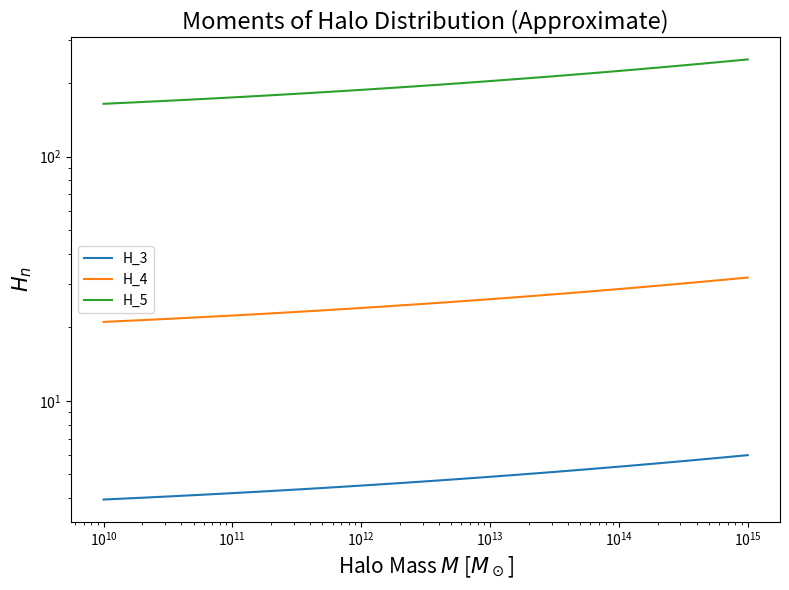
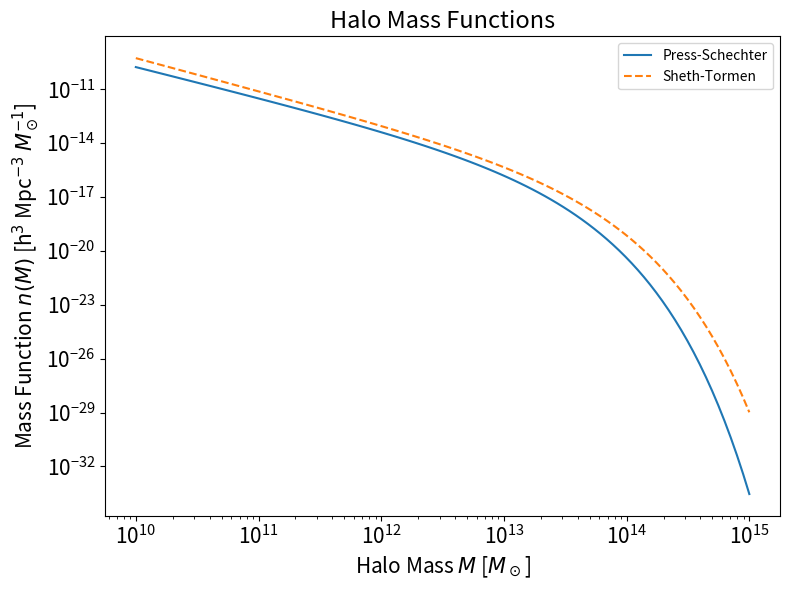
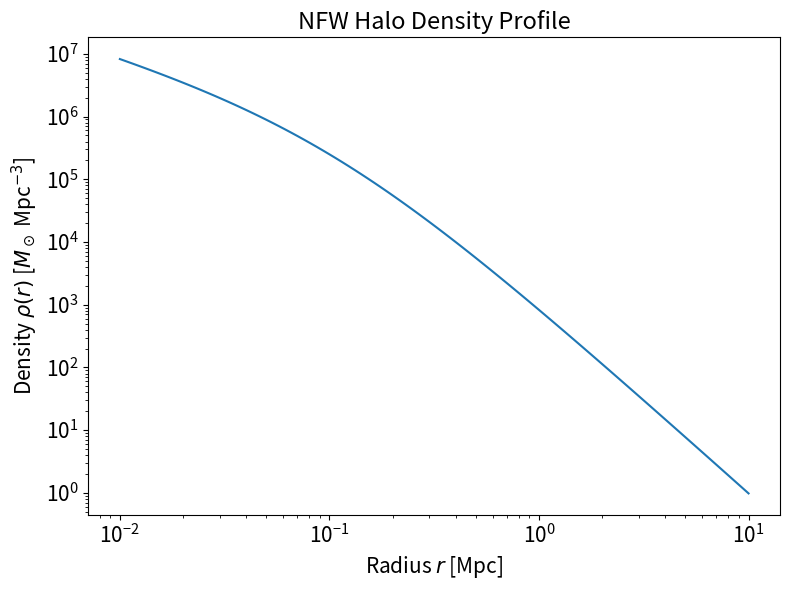

Recreate these plots in Python, in order.
import numpy as np
import matplotlib.pyplot as plt

matter_density = 2.775e11  # Mean matter density (h^2 M_sun / Mpc^3)
kronecker_c = 1.686   # Critical collapse overdensity
A, a = 0.3222, 0.707  # Sheth-Tormen model parameters

def mass_variance(M): # Mass viarance as described in the paper
    return 0.8 * (M / 1e13)**-0.3

def PS_mass_function(M): # Press-Schechter Mass Function
    variance = mass_variance(M)
    dln_variance_dlnM = -0.3  # Approximate constant derivative
    prefactor = np.sqrt(2 / np.pi) * (matter_density / M**2) * (kronecker_c / variance) * abs(dln_variance_dlnM)
    exponent = np.exp(-kronecker_c**2 / (2 * variance**2))
    return prefactor * exponent

def ST_mass_function(M): # Sheth-Tormen Mass Function
    variance = mass_variance(M)
    dln_variance_dlnM = -0.3
    prefactor = A * np.sqrt(2 * a / np.pi) * (matter_density / M**2) * (kronecker_c / variance)
    correction = (1 + (a * kronecker_c**2 / variance**2)**-0.3)
    exponent = np.exp(-a * kronecker_c**2 / (2 * variance**2))
    return prefactor * correction * exponent

M = np.logspace(10, 15, 100)  # Masses from 10^10 to 10^15 M_sun
n_PS = PS_mass_function(M)
n_ST = ST_mass_function(M)

n_values = [3, 4, 5] # n values insert to inline loop
H_n_asymptotic = [n**(n-2) for n in n_values]
bias_function = (M / 1e13)**0.1 # Mass bias function as described in paper

plt.figure(figsize=(8,6))
for i, n in enumerate(n_values):
    H_n = H_n_asymptotic[i] * (bias_function / np.max(bias_function)) + H_n_asymptotic[i]  # Toy model for H_n
    plt.loglog(M, H_n, label=f"H_{n}")

plt.xlabel(r"Halo Mass $M$ [$M_\odot$]", fontsize=15)
plt.ylabel(r"$H_n$", fontsize=15)
plt.title("Moments of Halo Distribution (Approximate)", fontsize=17)
plt.legend()
plt.tight_layout()
plt.show()

def NFW_function(r, rho_s, r_s): # Navvarow Frenk White mass function
    return rho_s / ((r / r_s) * (1 + r / r_s)**2)

# Parameters for a typical halo
r_s = 0.1  # Mpc
rho_s = 1e6  # M_sun/Mpc^3
r = np.logspace(-2, 1, 100)  # Radius from 0.01 Mpc to 10 Mpc
rho_nfw = NFW_function(r, rho_s, r_s) #Calculate NFW profile

plt.figure(figsize=(8,6))
plt.loglog(M, n_PS, label="Press-Schechter")
plt.loglog(M, n_ST, label="Sheth-Tormen", linestyle="--")
plt.xlabel(r"Halo Mass $M$ [$M_\odot$]", fontsize=15)
plt.ylabel(r"Mass Function $n(M)$ [h$^3$ Mpc$^{-3}$ $M_\odot^{-1}$]", fontsize=15)
plt.title("Halo Mass Functions", fontsize=17)
plt.legend()
plt.xticks(fontsize=15)
plt.yticks(fontsize=15)
plt.tight_layout()
plt.show()

plt.figure(figsize=(8,6))
plt.loglog(r, rho_nfw)
plt.xlabel(r"Radius $r$ [Mpc]", fontsize=15)
plt.ylabel(r"Density $\rho(r)$ [$M_\odot$ Mpc$^{-3}$]", fontsize=15)
plt.title("NFW Halo Density Profile", fontsize=17)
plt.xticks(fontsize=15)
plt.yticks(fontsize=15)
plt.tight_layout()
plt.show()


